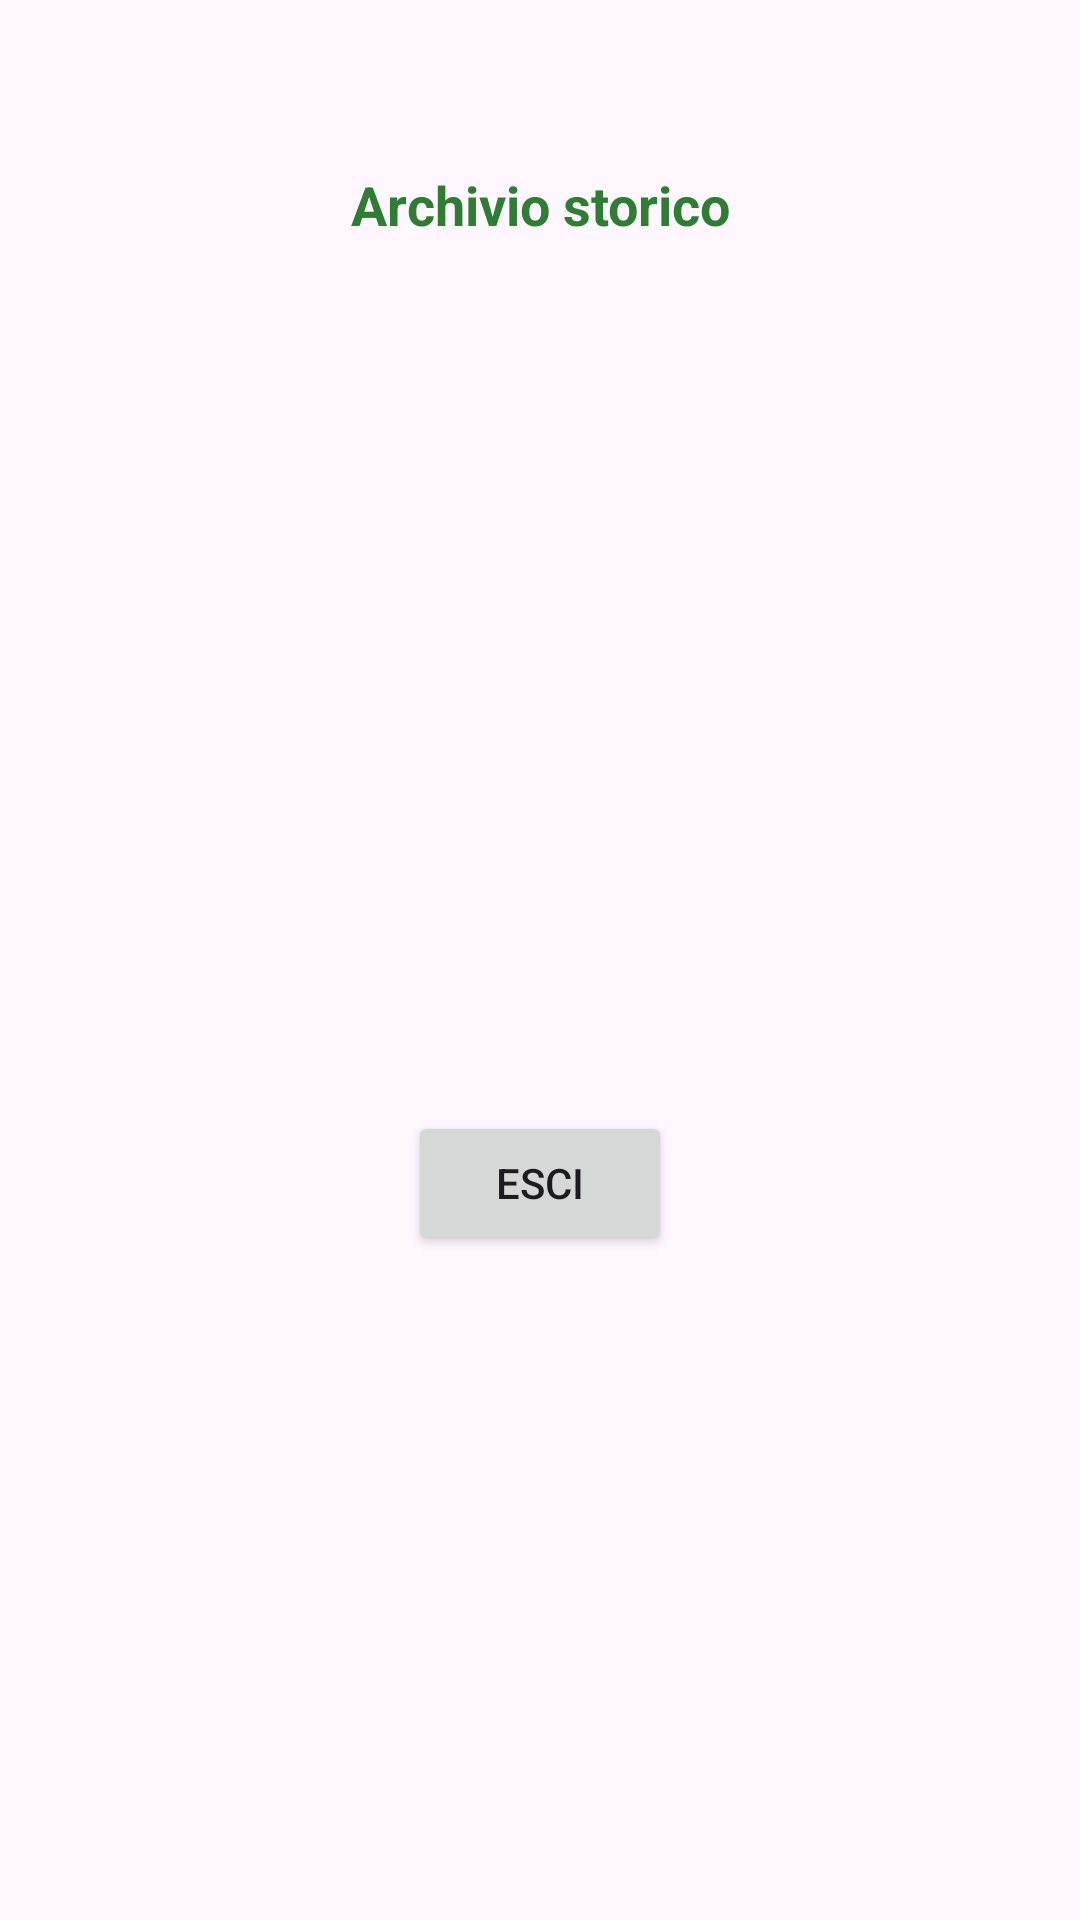

Layout XML and referenced resources for this Android screen:
<!-- AndroidManifest.xml: application theme Theme.MyApp -->
<!-- res/layout/activity_storico_bolletta2.xml -->
<androidx.constraintlayout.widget.ConstraintLayout xmlns:android="http://schemas.android.com/apk/res/android"
    xmlns:app="http://schemas.android.com/apk/res-auto"
    xmlns:tools="http://schemas.android.com/tools"
    android:id="@+id/linearLayout3"
    android:layout_width="match_parent"
    android:layout_height="match_parent">

    <TextView
        android:id="@+id/textView5"
        android:layout_width="0dp"
        android:layout_height="wrap_content"
        android:layout_marginTop="40dp"
        android:text="Archivio storico"
        android:textColor="#2E7D32"
        android:textSize="18sp"
        android:textStyle="bold"
        android:gravity="center"
        android:padding="16dp"
        app:layout_constraintEnd_toEndOf="parent"
        app:layout_constraintHorizontal_bias="0.0"
        app:layout_constraintStart_toStartOf="parent"
        app:layout_constraintTop_toTopOf="parent" />

    <androidx.recyclerview.widget.RecyclerView
        android:id="@+id/recyclerView"
        android:layout_width="0dp"
        android:layout_height="wrap_content"
        android:layout_marginTop="52dp"
        app:layout_constraintEnd_toEndOf="parent"
        app:layout_constraintHorizontal_bias="0.0"
        app:layout_constraintStart_toStartOf="parent"
        app:layout_constraintTop_toBottomOf="@+id/textView5" />

    <Button
        android:id="@+id/esci"
        android:layout_width="wrap_content"
        android:layout_height="wrap_content"
        android:text="Esci"
        app:layout_constraintBottom_toBottomOf="parent"
        app:layout_constraintEnd_toEndOf="parent"
        app:layout_constraintStart_toStartOf="parent"
        app:layout_constraintTop_toBottomOf="@+id/recyclerView" />


</androidx.constraintlayout.widget.ConstraintLayout>
<!-- resources referenced by this layout -->
<resources>
  <style name="Theme.MyApp" parent="Base.Theme.MyApp" />
  <style name="Base.Theme.MyApp" parent="Theme.Material3.DayNight.NoActionBar">
          
          
      </style>
</resources>
